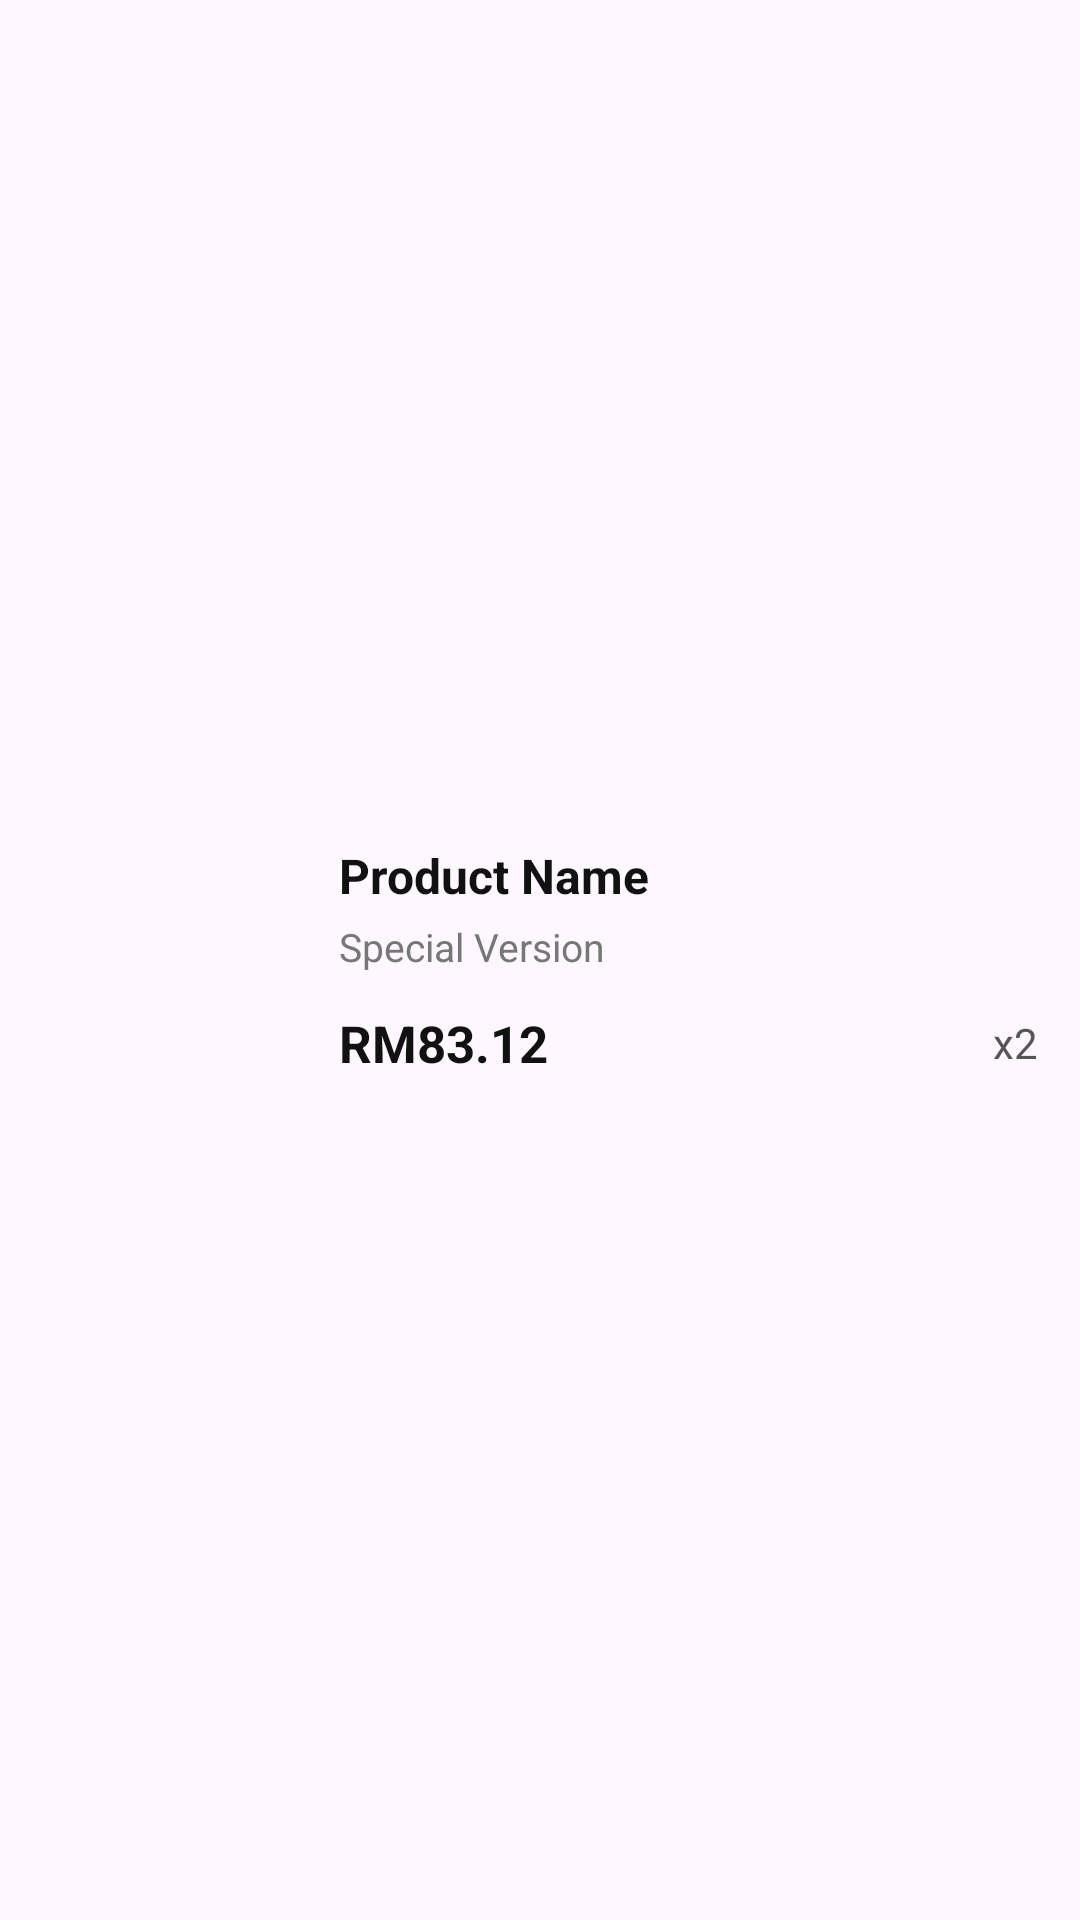

This screen was rendered from an Android layout file. Write that file and the resources it references.
<!-- AndroidManifest.xml: application theme Theme.Kpop -->
<!-- res/layout/checkout_item.xml -->
<?xml version="1.0" encoding="utf-8"?>
<LinearLayout
    xmlns:android="http://schemas.android.com/apk/res/android"
    android:layout_width="match_parent"
    android:layout_height="wrap_content"
    android:gravity="center_vertical"
    android:orientation="horizontal"
    android:padding="14dp">

    <ImageView
        android:id="@+id/imgCheckoutProduct"
        android:layout_width="85dp"
        android:layout_height="85dp"
        android:scaleType="centerCrop"
        android:src="@drawable/ic_launcher_background"/>

    <LinearLayout
        android:layout_width="0dp"
        android:layout_height="wrap_content"
        android:layout_marginStart="14dp"
        android:layout_weight="1"
        android:orientation="vertical">

        <TextView
            android:id="@+id/txtCheckoutName"
            android:layout_width="match_parent"
            android:layout_height="wrap_content"
            android:ellipsize="end"
            android:maxLines="2"
            android:text="Product Name"
            android:textColor="#111111"
            android:textSize="16sp"
            android:textStyle="bold"/>

        <TextView
            android:id="@+id/txtCheckoutVariant"
            android:layout_width="match_parent"
            android:layout_height="wrap_content"
            android:layout_marginTop="4dp"
            android:ellipsize="end"
            android:maxLines="1"
            android:text="Special Version"
            android:textColor="#777777"
            android:textSize="13sp"/>

        <LinearLayout
            android:layout_width="match_parent"
            android:layout_height="wrap_content"
            android:layout_marginTop="12dp"
            android:gravity="center_vertical"
            android:orientation="horizontal">

            <TextView
                android:id="@+id/txtCheckoutPrice"
                android:layout_width="0dp"
                android:layout_height="wrap_content"
                android:layout_weight="1"
                android:text="RM83.12"
                android:textColor="#111111"
                android:textSize="17sp"
                android:textStyle="bold"/>

            <TextView
                android:id="@+id/txtCheckoutQuantity"
                android:layout_width="wrap_content"
                android:layout_height="wrap_content"
                android:text="x2"
                android:textColor="#555555"
                android:textSize="14sp"/>

        </LinearLayout>

    </LinearLayout>

</LinearLayout>
<!-- resources referenced by this layout -->
<resources>
  <style name="Theme.Kpop" parent="Base.Theme.Kpop" />
  <style name="Base.Theme.Kpop" parent="Theme.Material3.DayNight.NoActionBar">
          
          
      </style>
</resources>
